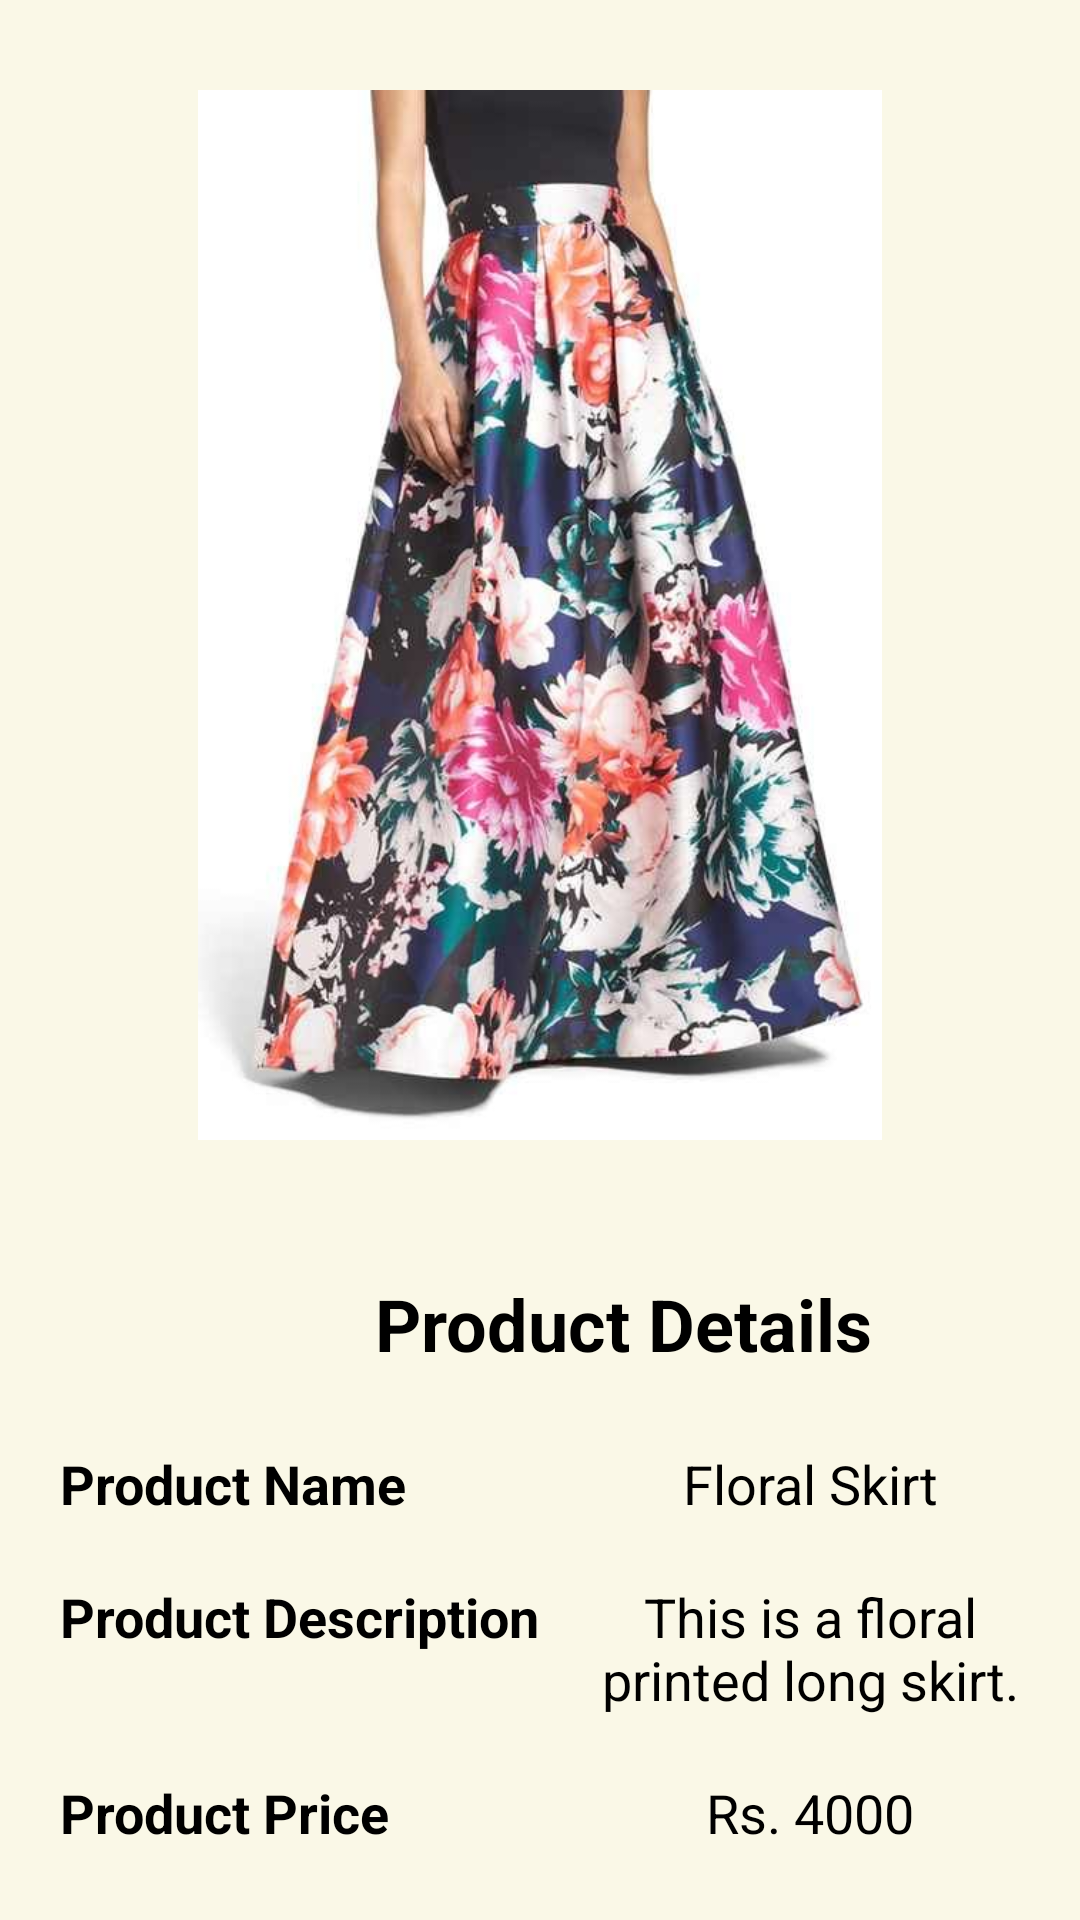

This screen was rendered from an Android layout file. Write that file and the resources it references.
<!-- AndroidManifest.xml: application theme AppTheme -->
<!-- res/layout/activity_floral_skirt.xml -->
<?xml version="1.0" encoding="utf-8"?>
<RelativeLayout
    xmlns:android="http://schemas.android.com/apk/res/android"
    xmlns:app="http://schemas.android.com/apk/res-auto"
    xmlns:tools="http://schemas.android.com/tools"
    android:layout_width="match_parent"
    android:layout_height="match_parent"
    android:padding="10dp"
    android:background="@color/colorAccent"
    android:id="@+id/product_floralSkirt"
    tools:context=".customer.FloralSkirtActivity">

    <LinearLayout
        android:layout_width="match_parent"
        android:layout_height="wrap_content"
        android:orientation="vertical">

        <ImageView
            android:id="@+id/display_product_image2"
            android:layout_width="350dp"
            android:layout_height="350dp"
            android:cropToPadding="false"
            android:layout_gravity="center"
            android:src="@drawable/floralskirt"
            android:layout_marginTop="20dp"/>

        <TableLayout
            android:layout_width="match_parent"
            android:layout_height="wrap_content"
            android:layout_marginTop="20dp"
            android:layout_gravity="center"
            android:stretchColumns="2">

            <TableRow>
                <TextView
                    android:id="@+id/product_details2"
                    android:layout_width="match_parent"
                    android:layout_height="wrap_content"
                    android:layout_span="3"
                    android:layout_weight="1"
                    android:gravity="top"
                    android:padding="15dp"
                    android:text="Product Details"
                    android:textSize="24dp"
                    android:textColor="#000000"
                    android:textStyle="bold"
                    android:layout_marginTop="10dp"
                    android:layout_marginRight="30dp"
                    android:layout_marginLeft="100dp" />
            </TableRow>

            <TableRow>
                <TextView
                    android:layout_width="match_parent"
                    android:layout_height="wrap_content"
                    android:padding="10dp"
                    android:text="Product Name"
                    android:textSize="18dp"
                    android:textColor="#000000"
                    android:textStyle="bold"
                    />

                <TextView
                    android:id="@+id/display_product_name2"
                    android:layout_width="match_parent"
                    android:layout_height="wrap_content"
                    android:layout_weight="1"
                    android:padding="10dp"
                    android:text="Floral Skirt"
                    android:textSize="18dp"
                    android:textAlignment="center"
                    android:textColor="#000000"
                    android:gravity="center_horizontal" />
            </TableRow>

            <TableRow>
                <TextView
                    android:layout_width="match_parent"
                    android:layout_height="wrap_content"
                    android:padding="10dp"
                    android:text="Product Description"
                    android:textSize="18dp"
                    android:textColor="#000000"
                    android:textStyle="bold"
                    />

                <TextView
                    android:id="@+id/display_product_description2"
                    android:layout_width="match_parent"
                    android:layout_height="wrap_content"
                    android:layout_weight="1"
                    android:padding="10dp"
                    android:text="This is a floral printed long skirt."
                    android:textSize="18dp"
                    android:textAlignment="center"
                    android:textColor="#000000"
                    android:gravity="center_horizontal" />
            </TableRow>

            <TableRow>
                <TextView
                    android:layout_width="match_parent"
                    android:layout_height="wrap_content"
                    android:padding="10dp"
                    android:text="Product Price"
                    android:textSize="18dp"
                    android:textColor="#000000"
                    android:textStyle="bold"
                    />

                <TextView
                    android:id="@+id/display_product_price2"
                    android:layout_width="match_parent"
                    android:layout_height="wrap_content"
                    android:layout_weight="1"
                    android:padding="10dp"
                    android:text="Rs. 4000"
                    android:textSize="18dp"
                    android:textAlignment="center"
                    android:textColor="#000000"
                    android:gravity="center_horizontal" />
            </TableRow>

        </TableLayout>

    </LinearLayout>

</RelativeLayout>
<!-- resources referenced by this layout -->
<resources>
  <color name="colorAccent">#FAF8E7</color>
  <!-- drawable floralskirt: jpg bitmap (drawable, 50726 bytes) -->
  <style name="AppTheme" parent="Theme.AppCompat.Light.NoActionBar">
          
          <item name="colorPrimary">@color/colorPrimary</item>
          <item name="colorPrimaryDark">@color/colorPrimaryDark</item>
          <item name="colorAccent">@color/colorAccent</item>
      </style>
  <color name="colorPrimary">#008080</color>
  <color name="colorPrimaryDark">#00CED1</color>
</resources>
